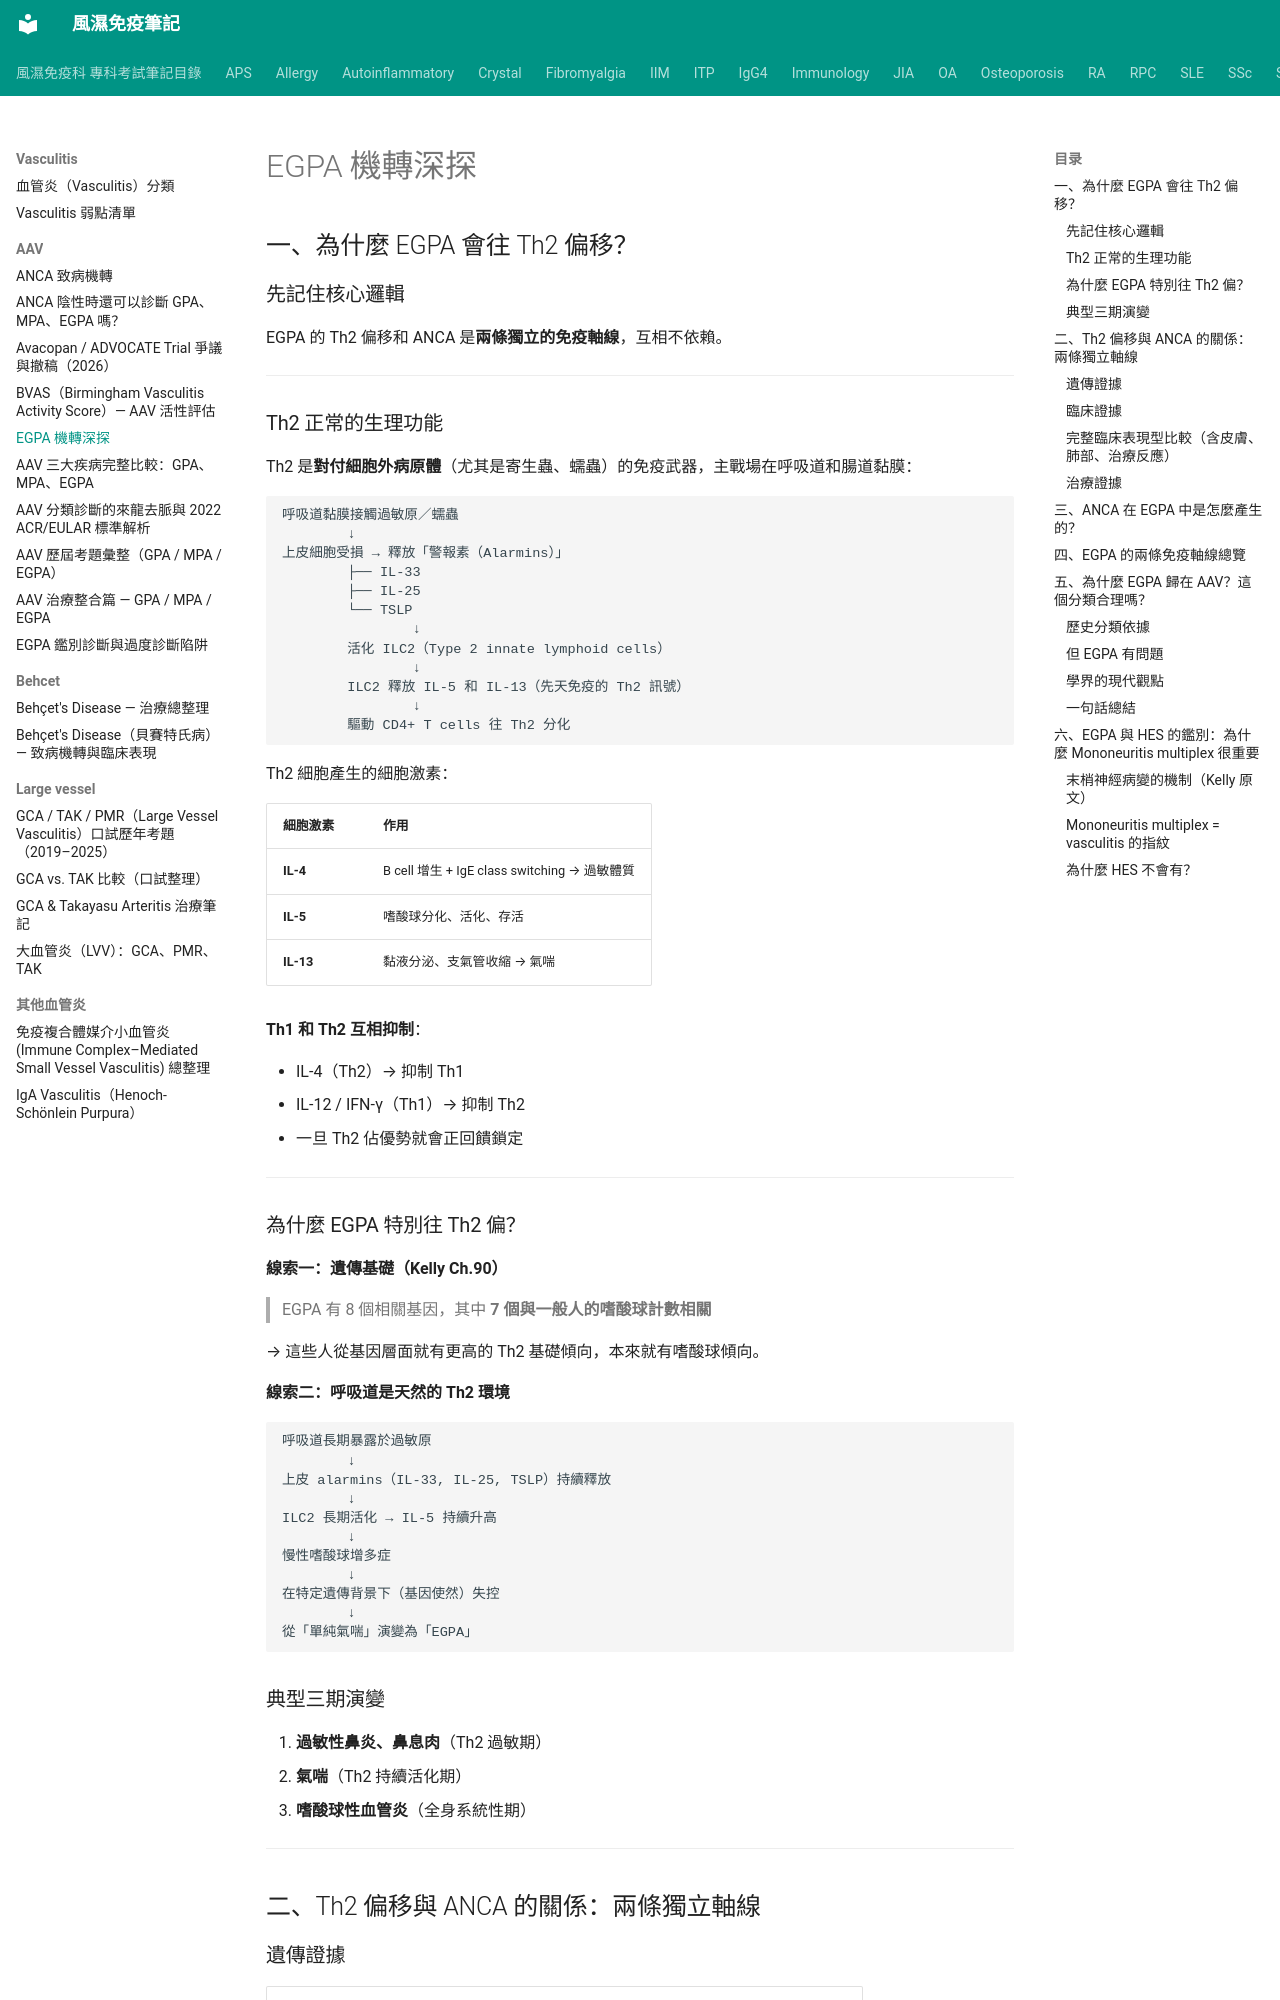

repository: tsaiming1014/rheum-note · page: Vasculitis/AAV/AAV_EGPA機轉深探/index.html · generator: mkdocs

# EGPA 機轉深探

## 一、為什麼 EGPA 會往 Th2 偏移？

### 先記住核心邏輯

EGPA 的 Th2 偏移和 ANCA 是**兩條獨立的免疫軸線**，互相不依賴。

---

### Th2 正常的生理功能

Th2 是**對付細胞外病原體**（尤其是寄生蟲、蠕蟲）的免疫武器，主戰場在呼吸道和腸道黏膜：

```
呼吸道黏膜接觸過敏原／蠕蟲
        ↓
上皮細胞受損 → 釋放「警報素（Alarmins）」
        ├── IL-33
        ├── IL-25
        └── TSLP
                ↓
        活化 ILC2（Type 2 innate lymphoid cells）
                ↓
        ILC2 釋放 IL-5 和 IL-13（先天免疫的 Th2 訊號）
                ↓
        驅動 CD4+ T cells 往 Th2 分化
```

Th2 細胞產生的細胞激素：

| 細胞激素 | 作用 |
|----------|------|
| **IL-4** | B cell 增生 + IgE class switching → 過敏體質 |
| **IL-5** | 嗜酸球分化、活化、存活 |
| **IL-13** | 黏液分泌、支氣管收縮 → 氣喘 |

**Th1 和 Th2 互相抑制**：

- IL-4（Th2）→ 抑制 Th1
- IL-12 / IFN-γ（Th1）→ 抑制 Th2
- 一旦 Th2 佔優勢就會正回饋鎖定

---

### 為什麼 EGPA 特別往 Th2 偏？

**線索一：遺傳基礎（Kelly Ch.90）**

> EGPA 有 8 個相關基因，其中 **7 個與一般人的嗜酸球計數相關**

→ 這些人從基因層面就有更高的 Th2 基礎傾向，本來就有嗜酸球傾向。

**線索二：呼吸道是天然的 Th2 環境**

```
呼吸道長期暴露於過敏原
        ↓
上皮 alarmins（IL-33, IL-25, TSLP）持續釋放
        ↓
ILC2 長期活化 → IL-5 持續升高
        ↓
慢性嗜酸球增多症
        ↓
在特定遺傳背景下（基因使然）失控
        ↓
從「單純氣喘」演變為「EGPA」
```

### 典型三期演變

1. **過敏性鼻炎、鼻息肉**（Th2 過敏期）
2. **氣喘**（Th2 持續活化期）
3. **嗜酸球性血管炎**（全身系統性期）

---

## 二、Th2 偏移與 ANCA 的關係：兩條獨立軸線

### 遺傳證據

| 成分 | 遺傳標記 | 對應的疾病成分 |
|------|----------|--------------|
| **Th2／嗜酸球軸** | 7 個與嗜酸球計數相關的基因 | 氣喘、嗜酸球浸潤、心肌炎 |
| **ANCA 軸** | **HLA-DQ**（只在 MPO-ANCA 陽性 EGPA 出現） | 腎炎、肺泡出血 |

**HLA 區域幾乎與 ANCA 陰性 EGPA 無關** → ANCA 的產生有自己的遺傳驅動力，不是 Th2 自動帶出來的。

### 臨床證據

| | ANCA 陽性（~40%） | ANCA 陰性（~60%） |
|--|--|--|
| Th2 偏移 | ✅ 有 | ✅ **照樣有** |
| 嗜酸球升高 | ✅ 有 | ✅ **照樣有** |
| 氣喘 | ✅ 有 | ✅ **照樣有** |
| 心肌炎 | 少 | ✅ **更多** |
| 腎炎 | ✅ 有 | ❌ 少 |

Th2 軸線不需要 ANCA 存在就能運作，ANCA 是**疊加上去**的額外成分。
